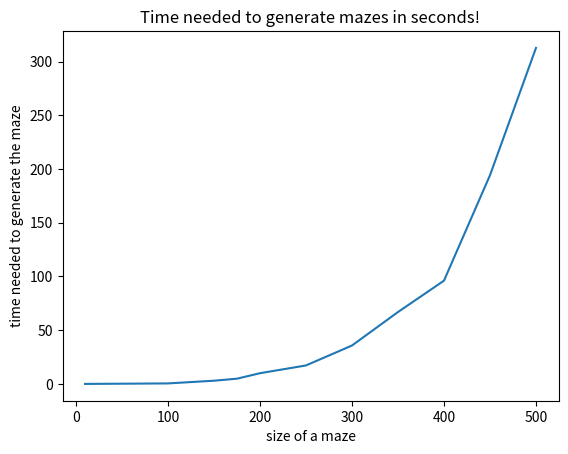

Generate this figure with matplotlib:

import matplotlib.pyplot as plt



"""
# line 1 points
size_maze = [10, 100, 150, 175, 200, 250, 300, 350, 400, 450, 500]
time_needed = [3.4, 3.78, 3.86, 3.96, 3.99, 3.96, 4.5, 4.56, 4.9, 5.35, 5.78]
# plotting the line 1 points 
plt.plot(size_maze, time_needed, label = "line 1")
  
# line 2 points
size_class= [10, 100, 150, 175, 200, 250, 300, 350, 400, 450, 500]
time_class= [0.0, 0.47, 2.98, 4.86, 9.97, 17.18, 35.72, 66.87, 96.08, 194.14, 312.67]
# plotting the line 2 points 
plt.plot(size_class, time_class, label = "line 2")
  
# naming the x axis
plt.xlabel('size of a maze')
# naming the y axis
plt.ylabel('time nedded')
# giving a title to my graph
plt.title('Time needed to generate mazes in seconds!')
  
# show a legend on the plot
plt.legend()
  
# function to show the plot
plt.show()
"""


size_class= [10, 100, 150, 175, 200, 250, 300, 350, 400, 450, 500]
time_class= [0.0, 0.47, 2.98, 4.86, 9.97, 17.18, 35.72, 66.87, 96.08, 194.14, 312.67]



# 2nd line

# plotting the points 
plt.plot(size_class, time_class)
  
# naming the x axis
plt.xlabel('size of a maze')
# naming the y axis
plt.ylabel('time needed to generate the maze')
  
# giving a title to my graph
plt.title('Time needed to generate mazes in seconds!')
  
# function to show the plot
plt.show()

